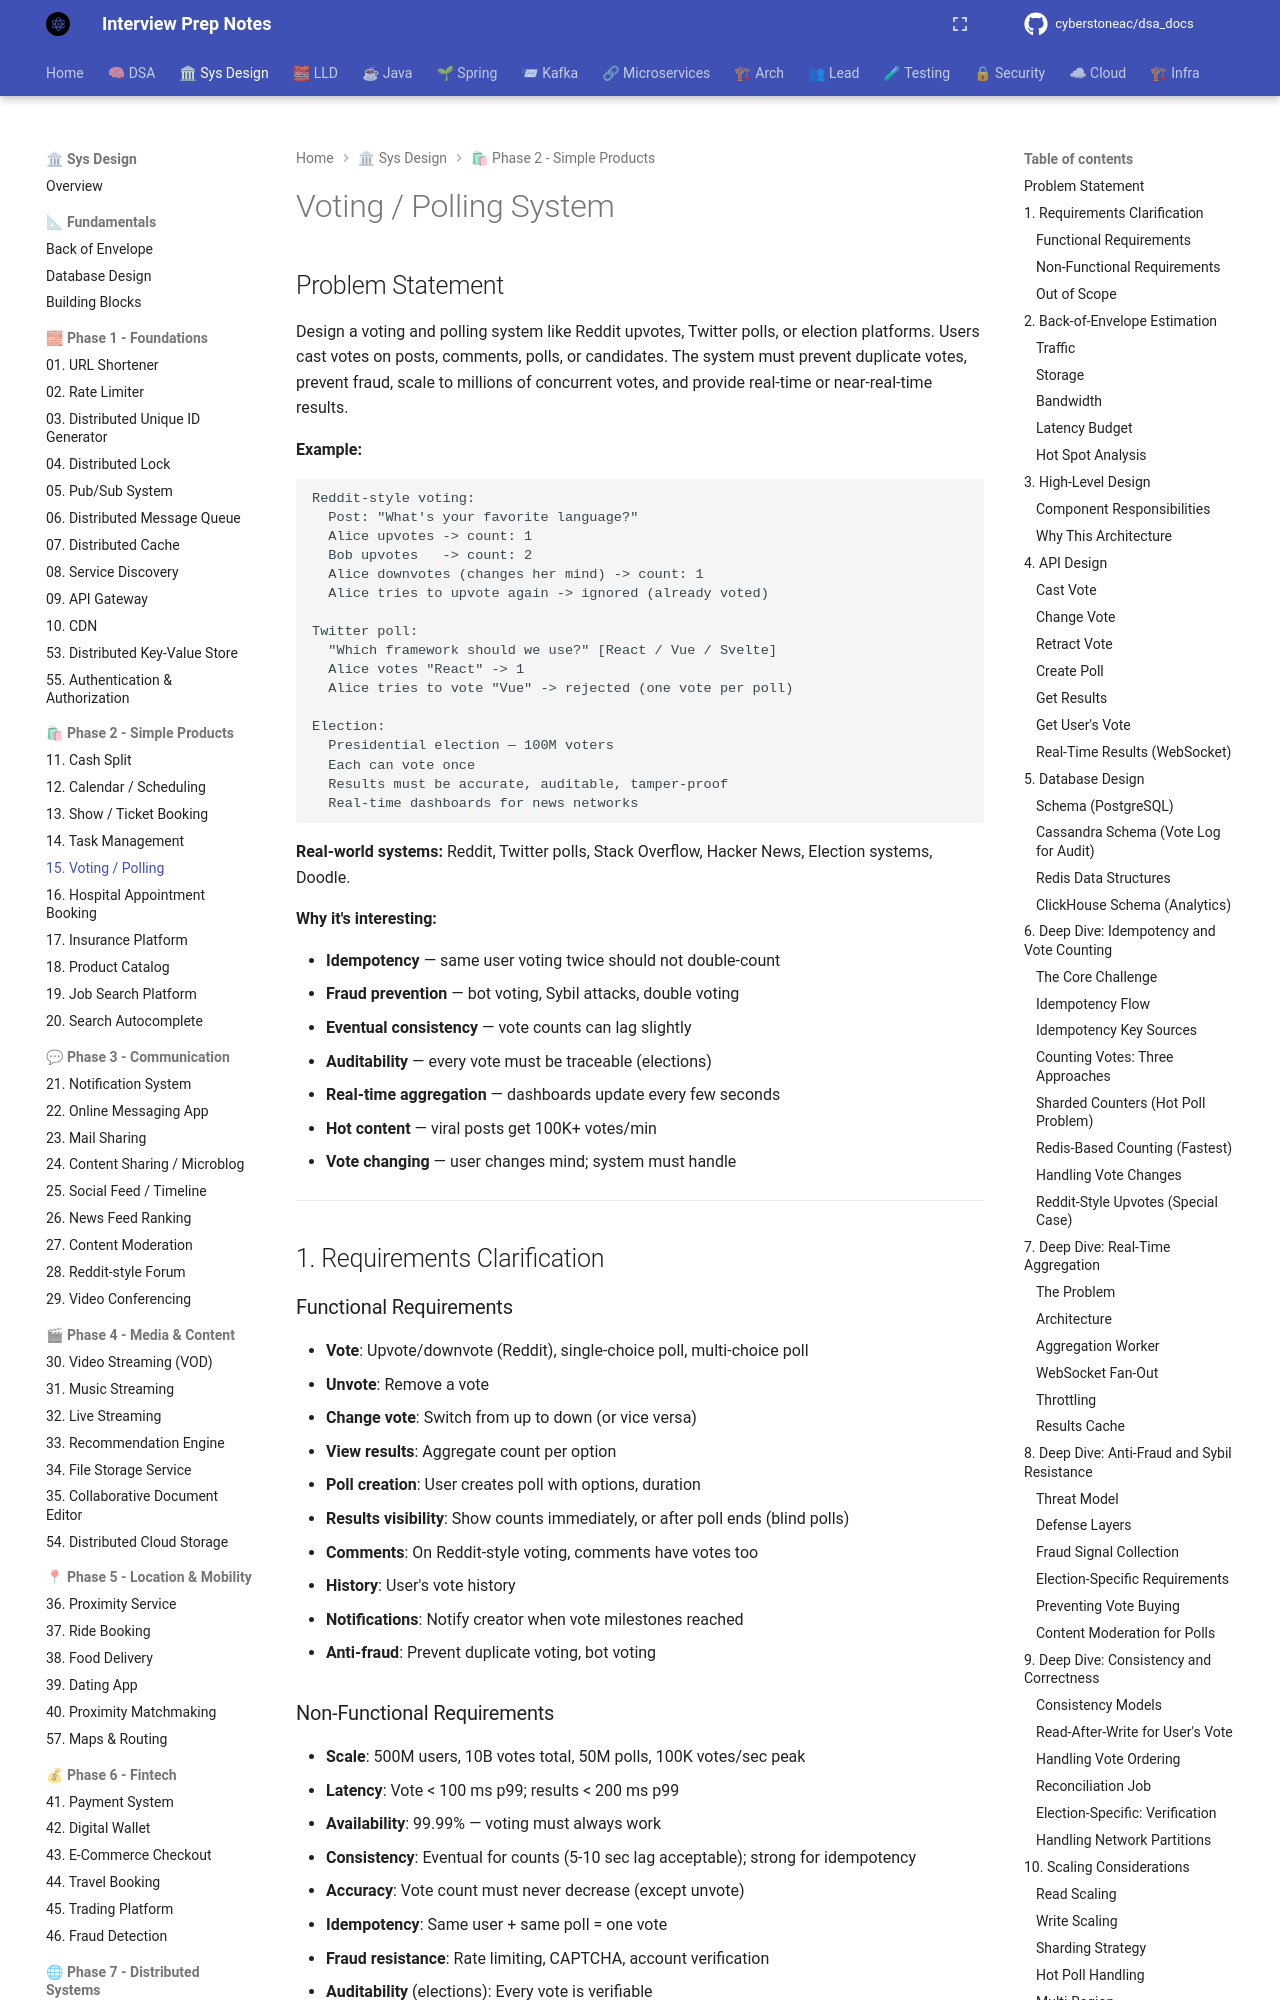

repository: cyberstoneac/dsa_docs · page: system-design/problems/15-voting-polling/index.html · generator: mkdocs

# Voting / Polling System

## Problem Statement

Design a voting and polling system like Reddit upvotes, Twitter polls, or election platforms. Users cast votes on posts, comments, polls, or candidates. The system must prevent duplicate votes, prevent fraud, scale to millions of concurrent votes, and provide real-time or near-real-time results.

**Example:**
```
Reddit-style voting:
  Post: "What's your favorite language?"
  Alice upvotes -> count: 1
  Bob upvotes   -> count: 2
  Alice downvotes (changes her mind) -> count: 1
  Alice tries to upvote again -> ignored (already voted)

Twitter poll:
  "Which framework should we use?" [React / Vue / Svelte]
  Alice votes "React" -> 1
  Alice tries to vote "Vue" -> rejected (one vote per poll)

Election:
  Presidential election — 100M voters
  Each can vote once
  Results must be accurate, auditable, tamper-proof
  Real-time dashboards for news networks
```

**Real-world systems:** Reddit, Twitter polls, Stack Overflow, Hacker News, Election systems, Doodle.

**Why it's interesting:**

- **Idempotency** — same user voting twice should not double-count
- **Fraud prevention** — bot voting, Sybil attacks, double voting
- **Eventual consistency** — vote counts can lag slightly
- **Auditability** — every vote must be traceable (elections)
- **Real-time aggregation** — dashboards update every few seconds
- **Hot content** — viral posts get 100K+ votes/min
- **Vote changing** — user changes mind; system must handle

---

## 1. Requirements Clarification

### Functional Requirements
- **Vote**: Upvote/downvote (Reddit), single-choice poll, multi-choice poll
- **Unvote**: Remove a vote
- **Change vote**: Switch from up to down (or vice versa)
- **View results**: Aggregate count per option
- **Poll creation**: User creates poll with options, duration
- **Results visibility**: Show counts immediately, or after poll ends (blind polls)
- **Comments**: On Reddit-style voting, comments have votes too
- **History**: User's vote history
- **Notifications**: Notify creator when vote milestones reached
- **Anti-fraud**: Prevent duplicate voting, bot voting
